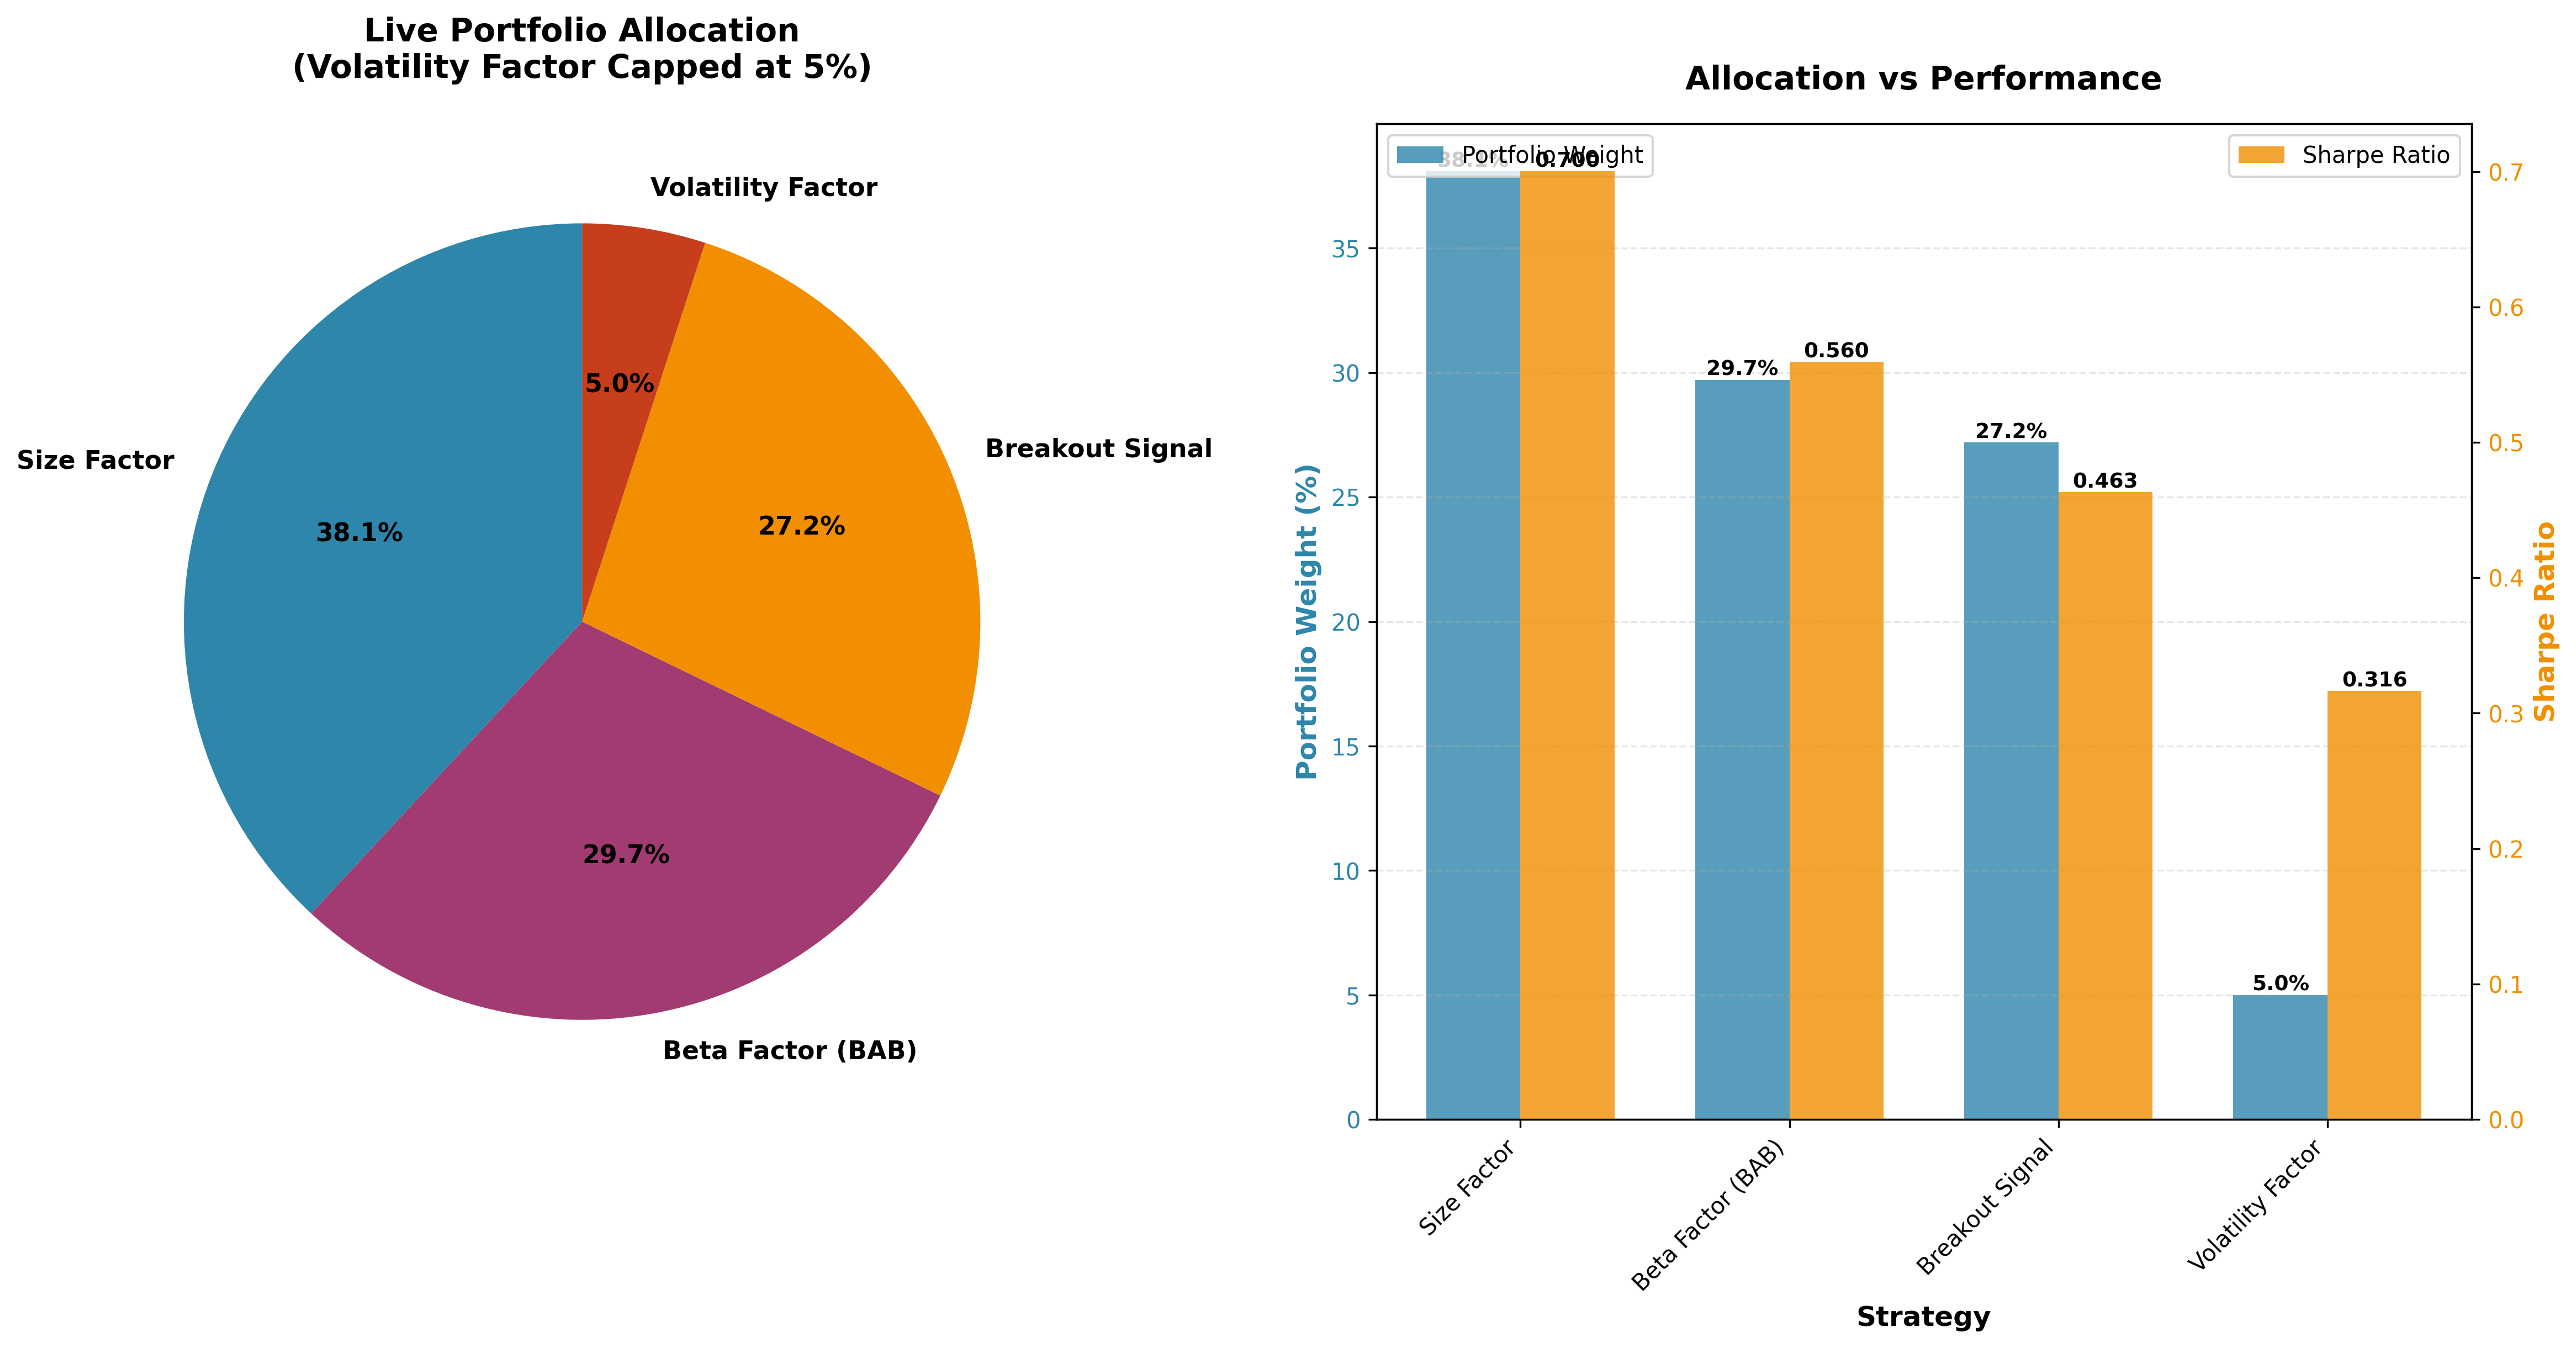

The file beside this chart, header and first rows:
Strategy, Weight, Weight_Pct, Sharpe, Avg_Return, Max_Drawdown
Size Factor, 0.3809, 38.09, 0.7003, 0.1764, -0.2949
Beta Factor (BAB), 0.2971, 29.71, 0.5595, 0.1997, -0.3475
Breakout Signal, 0.272, 27.2, 0.4633, 0.1456, -0.2538
Volatility Factor, 0.05, 5, 0.3164, 0.1347, -0.3054
